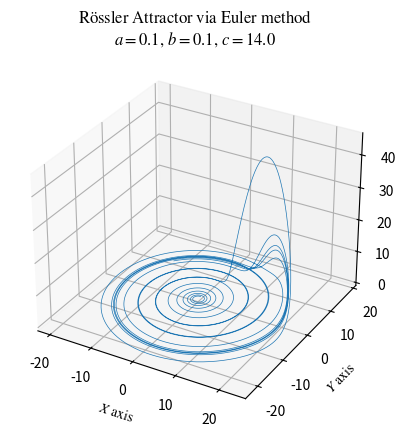

Python code for this plot:
import numpy as np
import matplotlib.pyplot as plt
plt.rcParams["mathtext.fontset"] = 'stix'

#Parameters
xyz0 = (0., 1., 0.) #Initial value tuple (x0, y0, z0)
a = 0.1
b = 0.1
c = 14

#Graph settings (Mostly title)
elev = 30
azim = -60
name = "Rössler\ Attractor" #Add the \[space] for any spaces
var1 = 'a' #System variable names; use matplotlib mathtext for these
var2 = 'b' #e.g \alpha for alpha
var3 = 'c' #Fractions can also be used
title = ((r'$\mathrm{%s\ via\ Euler\ method}$' % (name)) + "\n" +  r'$a = %.1f,\/ b = %.1f,\/ c = %.1f $' % (a, b, c))

#Differential equation
def diffeq(xyz: "Coordinate tuple; point of interest") -> "Gradient at (x,y,z); ndarray (3,)":
    x, y, z = xyz #Unpacking x, y, and z
    dx = -y - z
    dy = x + a*y
    dz = b + z*(x - c)
    return np.array([dx, dy, dz])

dt = 0.01 #Temporal psuedo-dimension
stepnum = 10000

points = np.empty((stepnum + 1, 3)) #1 more for initial value, and 3 for the x, y, and z
points[0] = xyz0
for i in range(stepnum):
    points[i+1] = points[i] + diffeq(points[i]) * dt #Iterating through; Classic Euler method
    continue

#And now onto the best part, plotting!
ax = plt.figure().add_subplot(projection='3d')
ax.plot(*points.T, lw=.5) #Transpose the axes to actually get our coordinates
ax.view_init(elev=elev, azim=azim)
ax.set_xlabel(r'$X\mathrm{\ axis}$')
ax.set_ylabel(r'$Y\mathrm{\ axis}$')
ax.set_zlabel(r'$Z\mathrm{\ axis}$')
ax.set_title(title)
plt.show()
